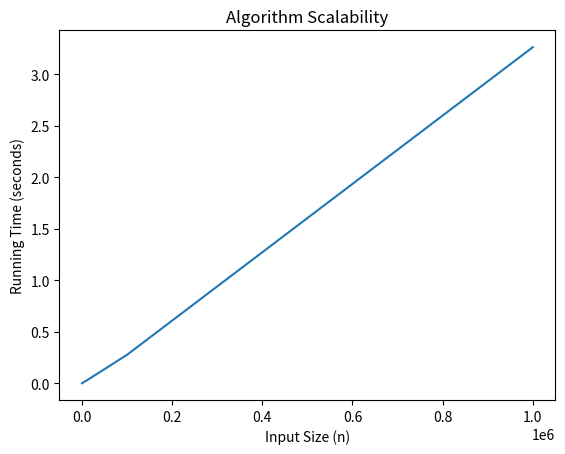

Recreate this plot in Python.
def m(left, right):
    
    result = []
    i = j = 0

    while i < len(left) and j < len(right):
        if left[i] < right[j]:
            result.append(left[i])
            i += 1
        else:
            result.append(right[j])
            j += 1

    result.extend(left[i:])
    result.extend(right[j:])
    return result



def bsearch(arr, x):
    
    low = 0
    high = len(arr) - 1
    
    while low <= high:
        mid = (low + high) // 2
        if arr[mid] == x:
            
            return True
        
        elif arr[mid] < x:
            
            low = mid + 1
            
        else:
            
            high = mid - 1
            
    return False



def msort(arr):
    
    if len(arr) <= 1:
        return arr

    mid = len(arr) // 2
    left = arr[:mid]
    right = arr[mid:]

    left = msort(left)
    right = msort(right)

    return m(left, right)



def findpairs(arr, target):
    
    arr = msort(arr)
    for i in arr:
        if bsearch(arr, target - i):
            print(f"{i}, {target - i})")
            
        
import time
import random
import matplotlib.pyplot as plt

def measuretime(n):
    
    S = [random.randint(1, 100) for _ in range(n)]
    target = random.randint(1, 200)
    
    start_time = time.time()
    findpairs(S, target)
    end_time = time.time()
    
    return end_time - start_time

n1 = list(range(1, 10)) + [10, 100, 1000, 10000, 100000, 1000000]
time1 = []

for n in n1:
    
    t = measuretime(n)
    time1.append(t)

plt.plot(n1, time1)
plt.xlabel('Input Size (n)')
plt.ylabel('Running Time (seconds)')
plt.title('Algorithm Scalability')
plt.show()
            


